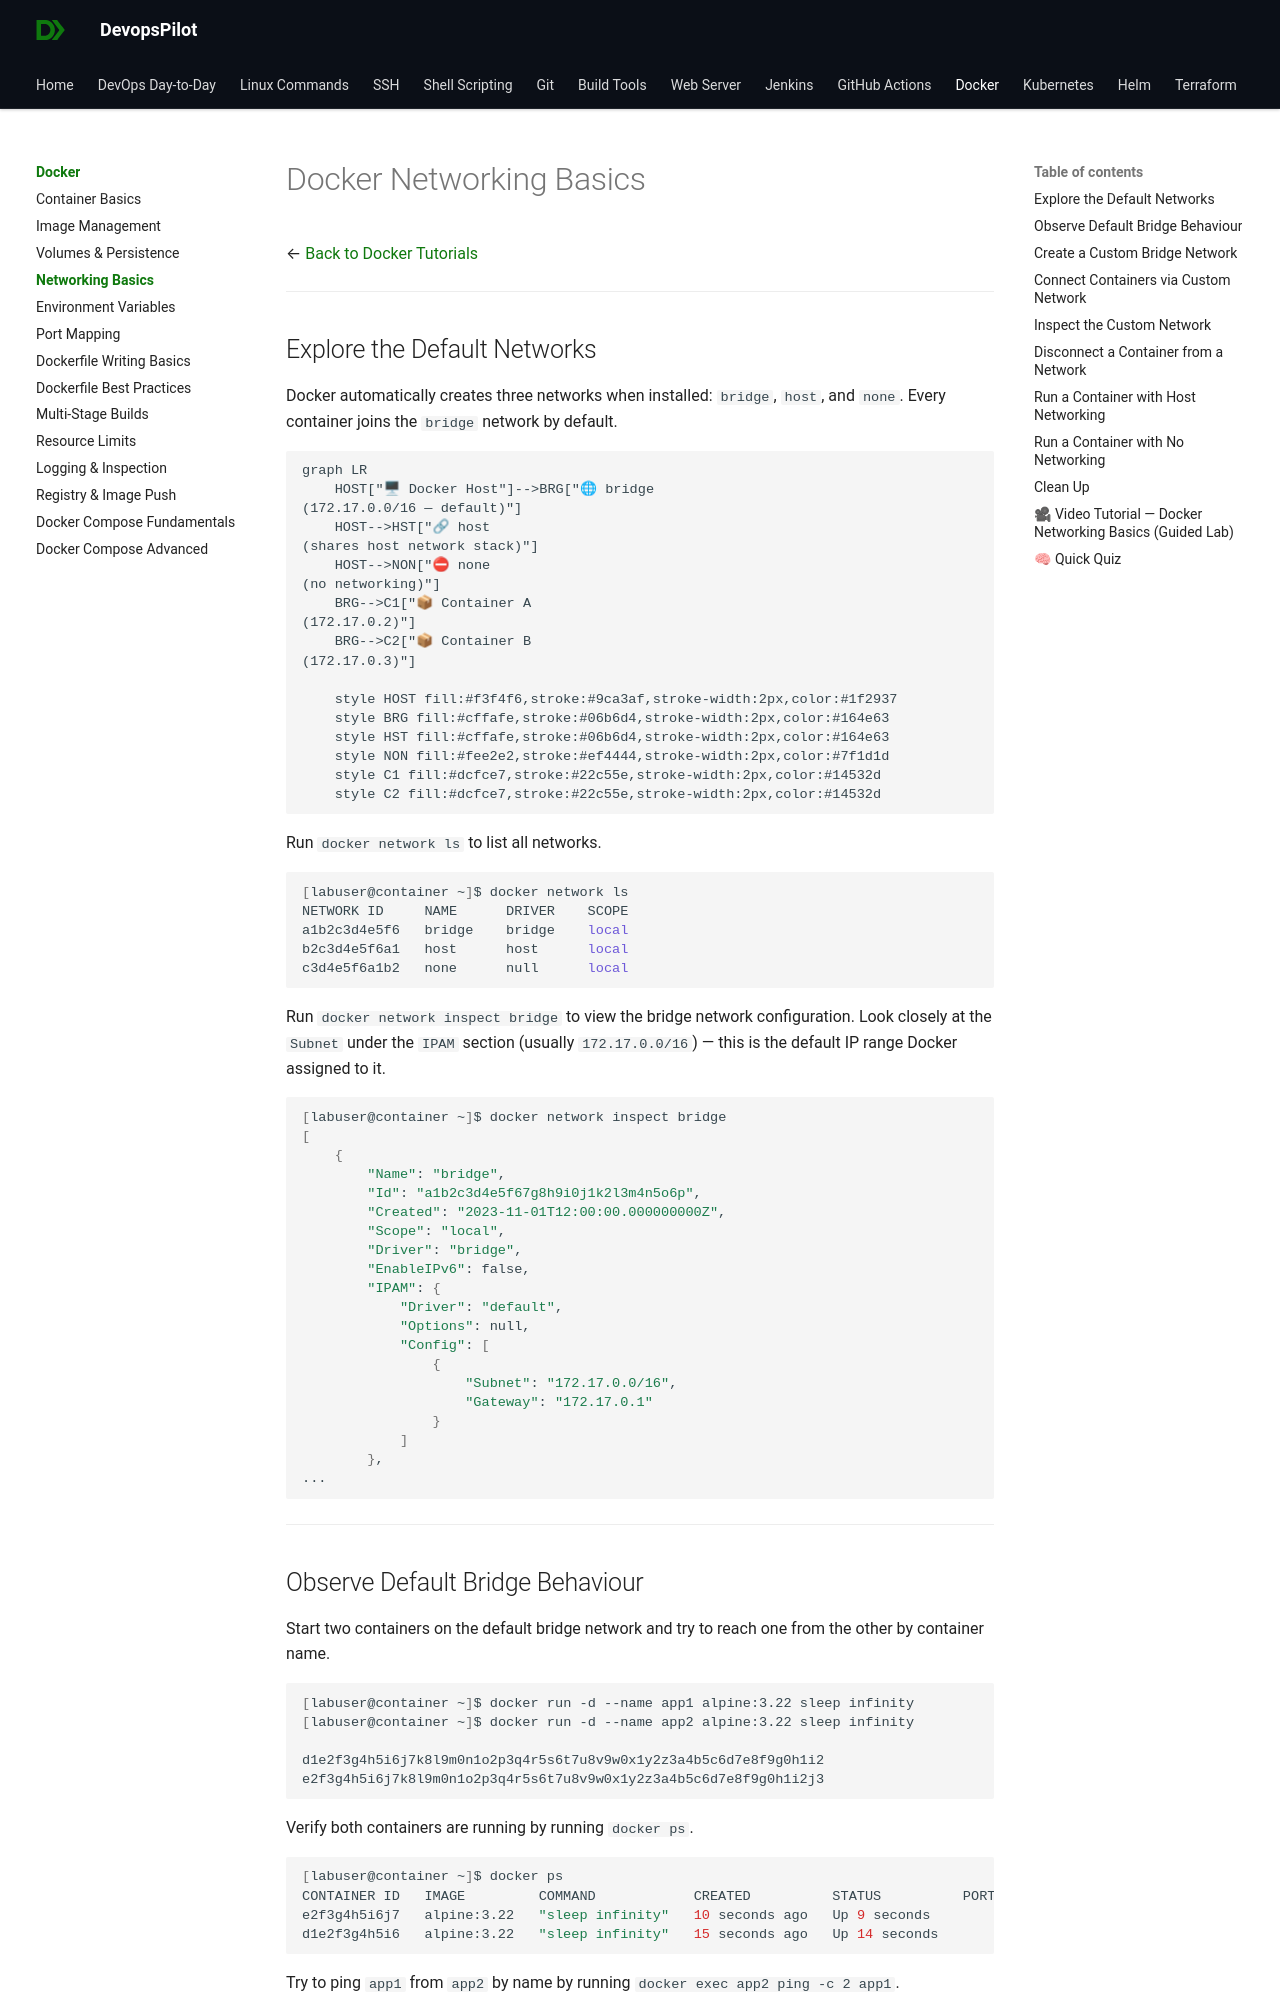

repository: devopspilot1/devopspilot1.github.io · page: docker/docker-networking-basics/index.html · generator: mkdocs

---
title: "Docker Networking Basics"
description: "Learn how Docker networks containers, from the default bridge to custom networks and host networking."
---

# Docker Networking Basics

← [Back to Docker Tutorials](../index.md)

---

## Explore the Default Networks

Docker automatically creates three networks when installed: `bridge`, `host`, and `none`. Every container joins the `bridge` network by default.

```mermaid
graph LR
    HOST["🖥 Docker Host"]-->BRG["🌐 bridge
(172.17.0.0/16 — default)"]
    HOST-->HST["🔗 host
(shares host network stack)"]
    HOST-->NON["⛔ none
(no networking)"]
    BRG-->C1["📦 Container A
(172.17.0.2)"]
    BRG-->C2["📦 Container B
(172.17.0.3)"]

    style HOST fill:#f3f4f6,stroke:#9ca3af,stroke-width:2px,color:#1f2937
    style BRG fill:#cffafe,stroke:#06b6d4,stroke-width:2px,color:#164e63
    style HST fill:#cffafe,stroke:#06b6d4,stroke-width:2px,color:#164e63
    style NON fill:#fee2e2,stroke:#ef4444,stroke-width:2px,color:#7f1d1d
    style C1 fill:#dcfce7,stroke:#22c55e,stroke-width:2px,color:#14532d
    style C2 fill:#dcfce7,stroke:#22c55e,stroke-width:2px,color:#14532d
```

Run `docker network ls` to list all networks.

```bash
[labuser@container ~]$ docker network ls
NETWORK ID     NAME      DRIVER    SCOPE
a1b2c3d4e5f6   bridge    bridge    local
b2c3d4e5f6a1   host      host      local
c3d4e5f6a1b2   none      null      local
```

Run `docker network inspect bridge` to view the bridge network configuration. Look closely at the `Subnet` under the `IPAM` section (usually `172.17.0.0/16`) — this is the default IP range Docker assigned to it.

```bash
[labuser@container ~]$ docker network inspect bridge
[
    {
        "Name": "bridge",
        "Id": "a1b2c3d4e5f67g8h9i0j1k2l3m4n5o6p",
        "Created": "2023-11-01T12:00:00.000000000Z",
        "Scope": "local",
        "Driver": "bridge",
        "EnableIPv6": false,
        "IPAM": {
            "Driver": "default",
            "Options": null,
            "Config": [
                {
                    "Subnet": "172.17.0.0/16",
                    "Gateway": "172.17.0.1"
                }
            ]
        },
...
```

---
